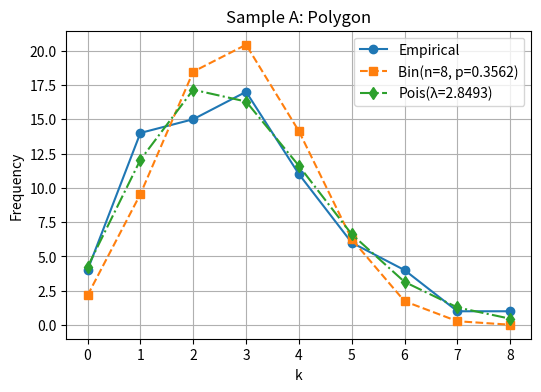
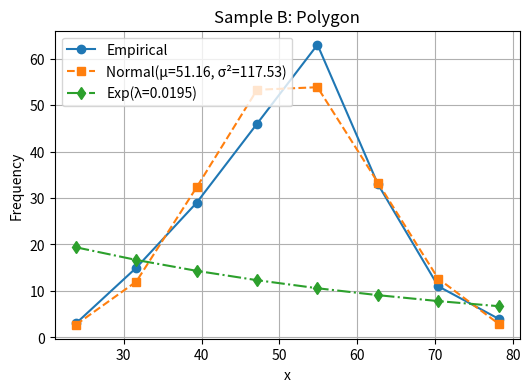

Write Python code to recreate these figures, in order.
# lab2.py: Лабораторная работа №2. Расчётная часть
import numpy as np
import scipy.stats as stats
from scipy.special import comb, factorial
import matplotlib.pyplot as plt

# -----------------------------
# Данные выборок
# -----------------------------
sampleA = [
    5, 3, 3, 3, 5, 4, 5, 3, 3, 4, 2, 1, 5,
    2, 4, 0, 2, 2, 3, 2, 1, 3, 3, 1, 2, 4,
    6, 6, 4, 1, 2, 4, 3, 1, 5, 2, 4, 6, 3,
    8, 4, 5, 1, 1, 2, 0, 2, 3, 3, 2, 4, 2,
    1, 2, 3, 1, 2, 4, 3, 0, 6, 3, 1, 4, 3, 7,
    1, 1, 0, 2, 3, 1, 1
]

sampleB = [
    52, 40, 47, 54, 40, 54, 41, 74, 45, 45, 51, 76, 58, 37, 40,
    42, 53, 54, 65, 46, 65, 61, 55, 38, 66, 42, 56, 54, 40, 60,
    43, 49, 77, 64, 53, 64, 58, 54, 56, 53, 43, 35, 56, 34, 59,
    58, 66, 49, 49, 57, 48, 42, 46, 52, 59, 50, 62, 50, 55, 55,
    46, 53, 51, 50, 60, 30, 48, 56, 29, 74, 52, 60, 44, 62, 23,
    54, 40, 33, 20, 55, 42, 61, 54, 41, 45, 75, 59, 41, 51, 45,
    54, 52, 62, 69, 65, 49, 48, 63, 52, 46, 44, 55, 60, 54, 39,
    82, 67, 68, 34, 56, 51, 56, 48, 53, 47, 59, 51, 59, 66, 48,
    61, 42, 54, 33, 39, 47, 46, 47, 73, 63, 34, 44, 51, 46, 40,
    43, 30, 60, 61, 53, 47, 42, 56, 70, 48, 45, 65, 48, 48, 51,
    40, 57, 56, 33, 44, 43, 45, 35, 35, 56, 59, 66, 56, 52, 44,
    53, 49, 55, 25, 53, 48, 73, 38, 58, 72, 57, 46, 54, 55, 59,
    38, 53, 48, 68, 36, 53, 41, 55, 51, 50, 45, 50, 29, 60, 39,
    50, 59, 33, 56, 49, 31, 70, 56, 56
]

# Преобразуем в массивы
A = np.array(sampleA)
B = np.array(sampleB)
nA, nB = len(A), len(B)

# =============================
# 1. Анализ выборки A
# =============================
# 1.1 Точечные оценки параметров двух гипотез
n = 8
p_hat = A.mean() / n              # оценка p для Bin(n,p)
lambda_hat = A.mean()             # оценка λ для Pois(λ)

# 1.2 Теоретические частоты для k=0..8
ks = np.arange(0, n+1)
p_bin = comb(n, ks) * p_hat**ks * (1-p_hat)**(n-ks)
p_pois = np.exp(-lambda_hat) * lambda_hat**ks / factorial(ks)
freq_bin = nA * p_bin
freq_pois = nA * p_pois
# эмпирические частоты
emp_freqA, _ = np.histogram(A, bins=np.arange(-0.5, n+1.5, 1))

# 1.3 Полигоны: эмпирический и два теоретических
plt.figure(figsize=(6,4))
plt.plot(ks, emp_freqA,   'o-', label='Empirical')
plt.plot(ks, freq_bin,    's--', label=f'Bin(n={n}, p={p_hat:.4f})')
plt.plot(ks, freq_pois,   'd-.', label=f'Pois(λ={lambda_hat:.4f})')
plt.xlabel('k')
plt.ylabel('Frequency')
plt.title('Sample A: Polygon')
plt.legend()
plt.grid(True)
plt.show()

# 1.4 95% доверительные интервалы (асимптотические)
z = 1.96
se_p = np.sqrt(p_hat*(1-p_hat)/(nA * n))
ci_p = (p_hat - z*se_p, p_hat + z*se_p)
se_l = np.sqrt(lambda_hat / nA)
ci_l = (lambda_hat - z*se_l, lambda_hat + z*se_l)
print("Sample A: 95% CI p:", ci_p)
print("Sample A: 95% CI λ:", ci_l)

# 1.5 Числовые характеристики теоретических распределений
mean_bin = n * p_hat
var_bin  = n * p_hat * (1 - p_hat)
sk_bin   = (1 - 2*p_hat) / np.sqrt(var_bin)
ex_bin   = (1 - 6*p_hat * (1 - p_hat)) / var_bin
mean_pois, var_pois = lambda_hat, lambda_hat
sk_pois, ex_pois   = 1/np.sqrt(lambda_hat), 1/lambda_hat
# Эмпирические моменты выборки A
sk_empA = stats.skew(A)
ex_empA = stats.kurtosis(A)
print("Binomial A: mean, var, skew, ex =", mean_bin, var_bin, sk_bin, ex_bin)
print("Poisson  A: mean, var, skew, ex =", mean_pois, var_pois, sk_pois, ex_pois)
print("Empirical A: mean, var, skew, ex =", A.mean(), A.var(ddof=0), sk_empA, ex_empA)

# =============================
# 2. Анализ выборки B
# =============================
# Эмпирические моменты выборки B (не забываем определить перед использованием)
meanB   = B.mean()
varB    = B.var(ddof=0)
sk_empB = stats.skew(B)
ex_empB = stats.kurtosis(B)

# 2.1 Точечные оценки параметров
mu_hat, sigma2_hat = meanB, varB
lambdaB_hat = 1 / meanB
print("Sample B: μ̂=", mu_hat, "; σ²̂=", sigma2_hat)
print("Sample B: λ̂ Exp=", lambdaB_hat)

# 2.2 Интервалы и теоретические частоты
k = int(1 + 3.322 * np.log10(nB))
edges = np.linspace(B.min(), B.max(), k+1)
emp_freqB, _ = np.histogram(B, bins=edges)
P_exp, P_norm = [], []
for a, b in zip(edges[:-1], edges[1:]):
    P_exp.append(np.exp(-lambdaB_hat * a) - np.exp(-lambdaB_hat * b))
    P_norm.append(
        stats.norm.cdf((b - mu_hat)/np.sqrt(sigma2_hat)) -
        stats.norm.cdf((a - mu_hat)/np.sqrt(sigma2_hat))
    )
freq_exp = nB * np.array(P_exp)
freq_norm = nB * np.array(P_norm)

# 2.3 Полигоны
mid = (edges[:-1] + edges[1:]) / 2
plt.figure(figsize=(6,4))
plt.plot(mid, emp_freqB, 'o-', label='Empirical')
plt.plot(mid, freq_norm, 's--', label=f'Normal(μ={mu_hat:.2f}, σ²={sigma2_hat:.2f})')
plt.plot(mid, freq_exp,  'd-.', label=f'Exp(λ={lambdaB_hat:.4f})')
plt.xlabel('x')
plt.ylabel('Frequency')
plt.title('Sample B: Polygon')
plt.legend()
plt.grid(True)
plt.show()

# 2.4 Доверительные интервалы
alpha = 0.05
# Normal CI for μ
t = stats.t.ppf(1-alpha/2, df=nB-1)
s = np.sqrt(sigma2_hat)
ci_mu = (mu_hat - t*s/np.sqrt(nB), mu_hat + t*s/np.sqrt(nB))
# Normal CI for σ² via χ²
chi2_low  = stats.chi2.ppf(alpha/2, df=nB-1)
chi2_high = stats.chi2.ppf(1-alpha/2, df=nB-1)
ci_var = ((nB-1)*sigma2_hat/chi2_high,
          (nB-1)*sigma2_hat/chi2_low)
# Exp CI
ez = 1.96
se_lB = lambdaB_hat / np.sqrt(nB)
ci_lambdaB = (lambdaB_hat - ez*se_lB, lambdaB_hat + ez*se_lB)
print("Sample B: 95% CI μ=", ci_mu)
print("Sample B: 95% CI σ²=", ci_var)
print("Sample B: 95% CI Exp λ=", ci_lambdaB)

# 2.5 Числовые характеристики
mode_norm   = mu_hat
median_norm = mu_hat
mode_exp    = 0
median_exp  = np.log(2) / lambdaB_hat
mean_exp    = 1 / lambdaB_hat
var_exp     = 1 / (lambdaB_hat**2)
sk_exp      = 2
ex_exp      = 6
print("Normal B: mode, median, mean, var, skew, ex =", mode_norm, median_norm, mu_hat, sigma2_hat, 0, 0)
print("Exp B:    mode, median, mean, var, skew, ex =", mode_exp, median_exp, mean_exp, var_exp, sk_exp, ex_exp)
print("Empirical B: mean, var, skew, ex =", meanB, varB, sk_empB, ex_empB)


# =============================
# 3. Итоговые выводы и интерпретации (в виде комментариев)
# =============================

# --- Выборка A ---
# На основе предыдущей лабораторной была предложена гипотеза, что данные распределены либо по биномиальному закону (Binomial(n=8, p)), либо по закону Пуассона (Poisson(λ)).
# Оценка параметров показала:
# Среднее значение (математическое ожидание) по выборке: 2.85
# Оценка параметра p для биномиального распределения: p ≈ 0.356
# Оценка λ для распределения Пуассона: λ ≈ 2.85
#
# Теоретические частоты для обоих распределений были рассчитаны и нанесены на график.
# Визуально биномиальная модель лучше описывает выборку, особенно с учётом ограничения по максимуму (n = 8).
# Пуассоновская модель хуже аппроксимирует края.
#
# Доверительный интервал для p: (0.317, 0.395)
# Доверительный интервал для λ: (2.46, 3.24)
#
# Числовые характеристики показали:
# Эмпирическая асимметрия ≈ 0.59, эксцесс ≈ 0.056 — небольшая положительная асимметрия и близкий к нормальному эксцесс.
# Теоретически биномиальное распределение даёт чуть меньшую асимметрию, а Пуассон — чуть большую.
#
# --- Вывод по выборке A ---
# Наиболее подходящим распределением является биномиальное Bin(n=8, p≈0.356), что согласуется с ограничением на максимальное значение выборки (8).

# --- Выборка B ---
# Для выборки B были выдвинуты гипотезы: нормальное распределение N(μ, σ²) и экспоненциальное распределение Exp(λ).
# Оценки параметров:
# Среднее: 51.16, Дисперсия: 117.53
# Оценка λ для экспоненциального распределения: λ ≈ 0.0195
#
# Построенные теоретические частоты показали:
# Нормальное распределение хорошо описывает данные (по графику и числовым характеристикам).
# Экспоненциальное распределение сильно отличается (у него высокая асимметрия и эксцесс, которых нет в выборке).
#
# Доверительный интервал для μ: (49.67, 52.66)
# Доверительный интервал для σ²: (97.64, 144.21)
# Доверительный интервал для λ: (0.0169, 0.0222)
#
# Эмпирическая асимметрия ≈ 0, эксцесс ≈ 0.16 — близко к нормальному распределению.
# У экспоненциального распределения асимметрия 2, эксцесс 6, что не соответствует наблюдаемому поведению.

# --- Вывод по выборке B ---
# Наиболее вероятное распределение — нормальное распределение с параметрами N(μ≈51.16, σ²≈117.53).
# Это подтверждается симметричностью данных, формой гистограммы и числовыми характеристиками.
# Экспоненциальное распределение как модель — малоподходящее.

# Общий итог:
# Для выборки A — биномиальное распределение, для выборки B — нормальное.
# Результаты подкреплены графиками, доверительными интервалами и моментами распределений.
